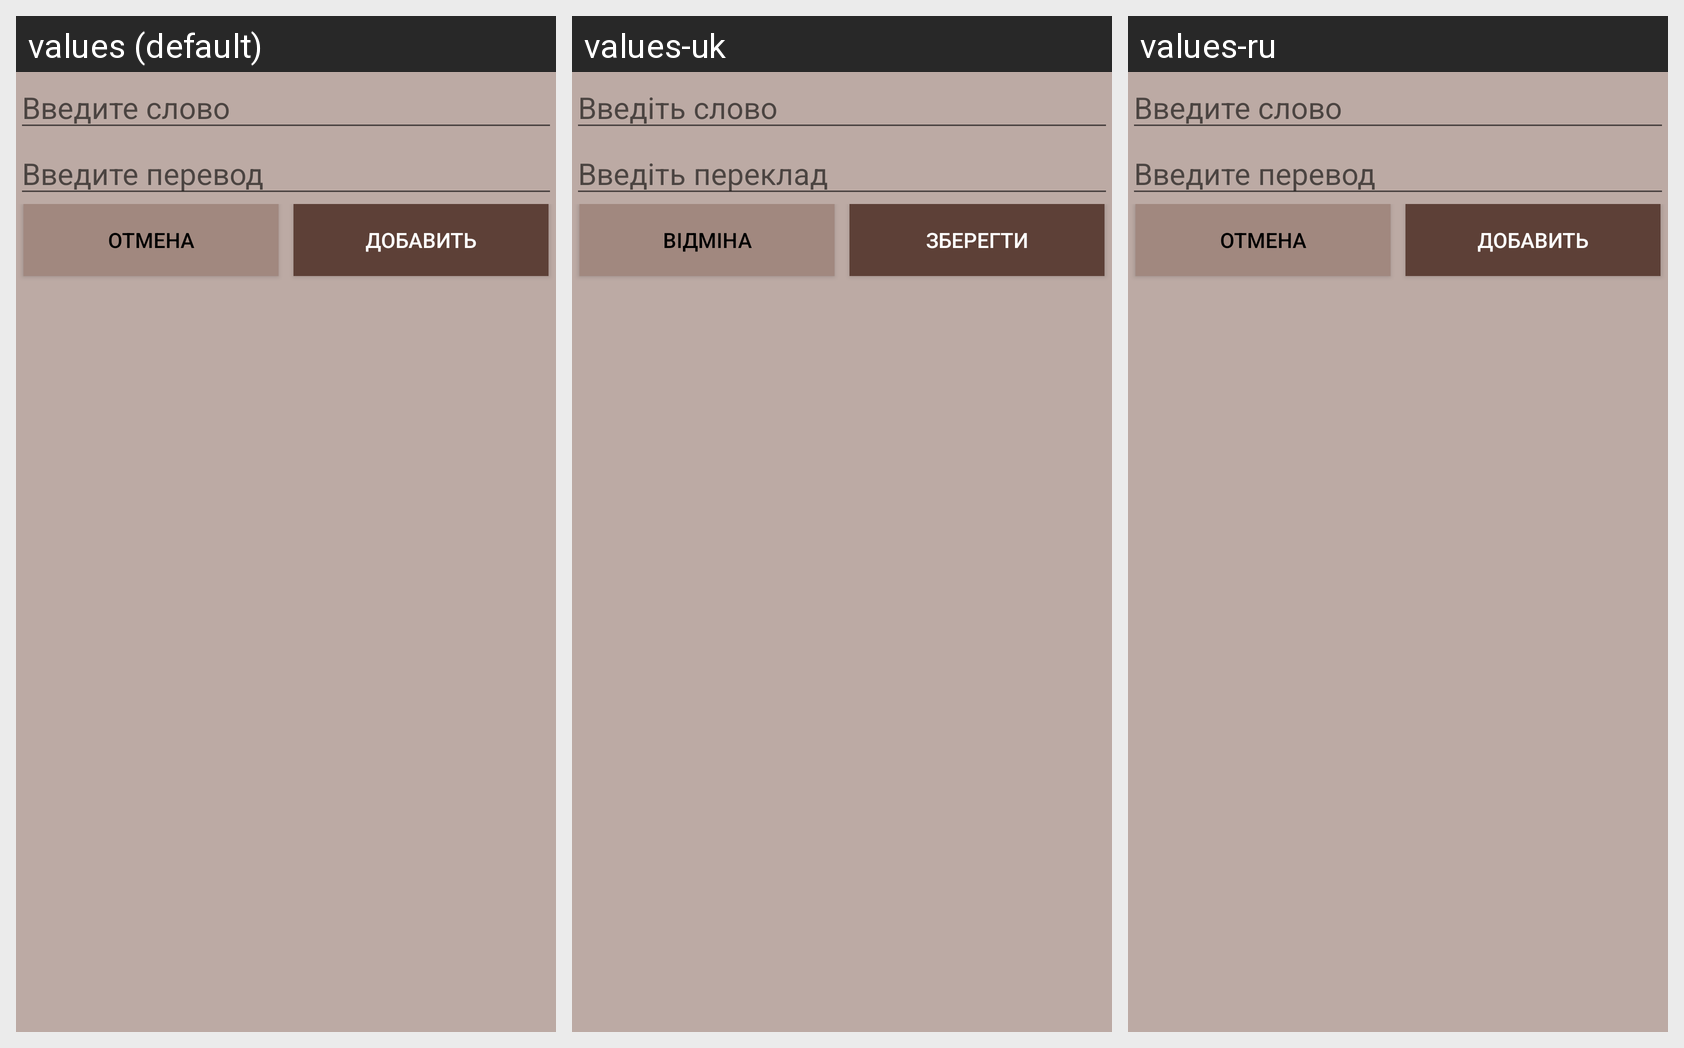

Locale-by-locale string values for the Android screen shown in this grid:
Android screen res/layout/dialogmaket.xml rendered under 3 locales, left to right: values (default), values-uk, values-ru. Device: Nexus 5 (rendered at 1080×1920; each locale shown at half size, 540×960, under a caption strip naming it); theme AppTheme2.
Strings drawn on this screen, with the default value and each locale's value (text and hints the layout hard-codes, and strings that could not be matched under every locale, appear in the picture but are not listed):

add_word
  values: Введите слово
  values-uk: Введіть слово
  values-ru: Введите слово  [not translated; the default value is used]

add_translate
  values: Введите перевод
  values-uk: Введіть переклад
  values-ru: Введите перевод  [not translated; the default value is used]

cancel
  values: Отмена
  values-uk: Відміна
  values-ru: Отмена  [not translated; the default value is used]

add
  values: Добавить
  values-uk: Зберегти
  values-ru: Добавить  [not translated; the default value is used]
